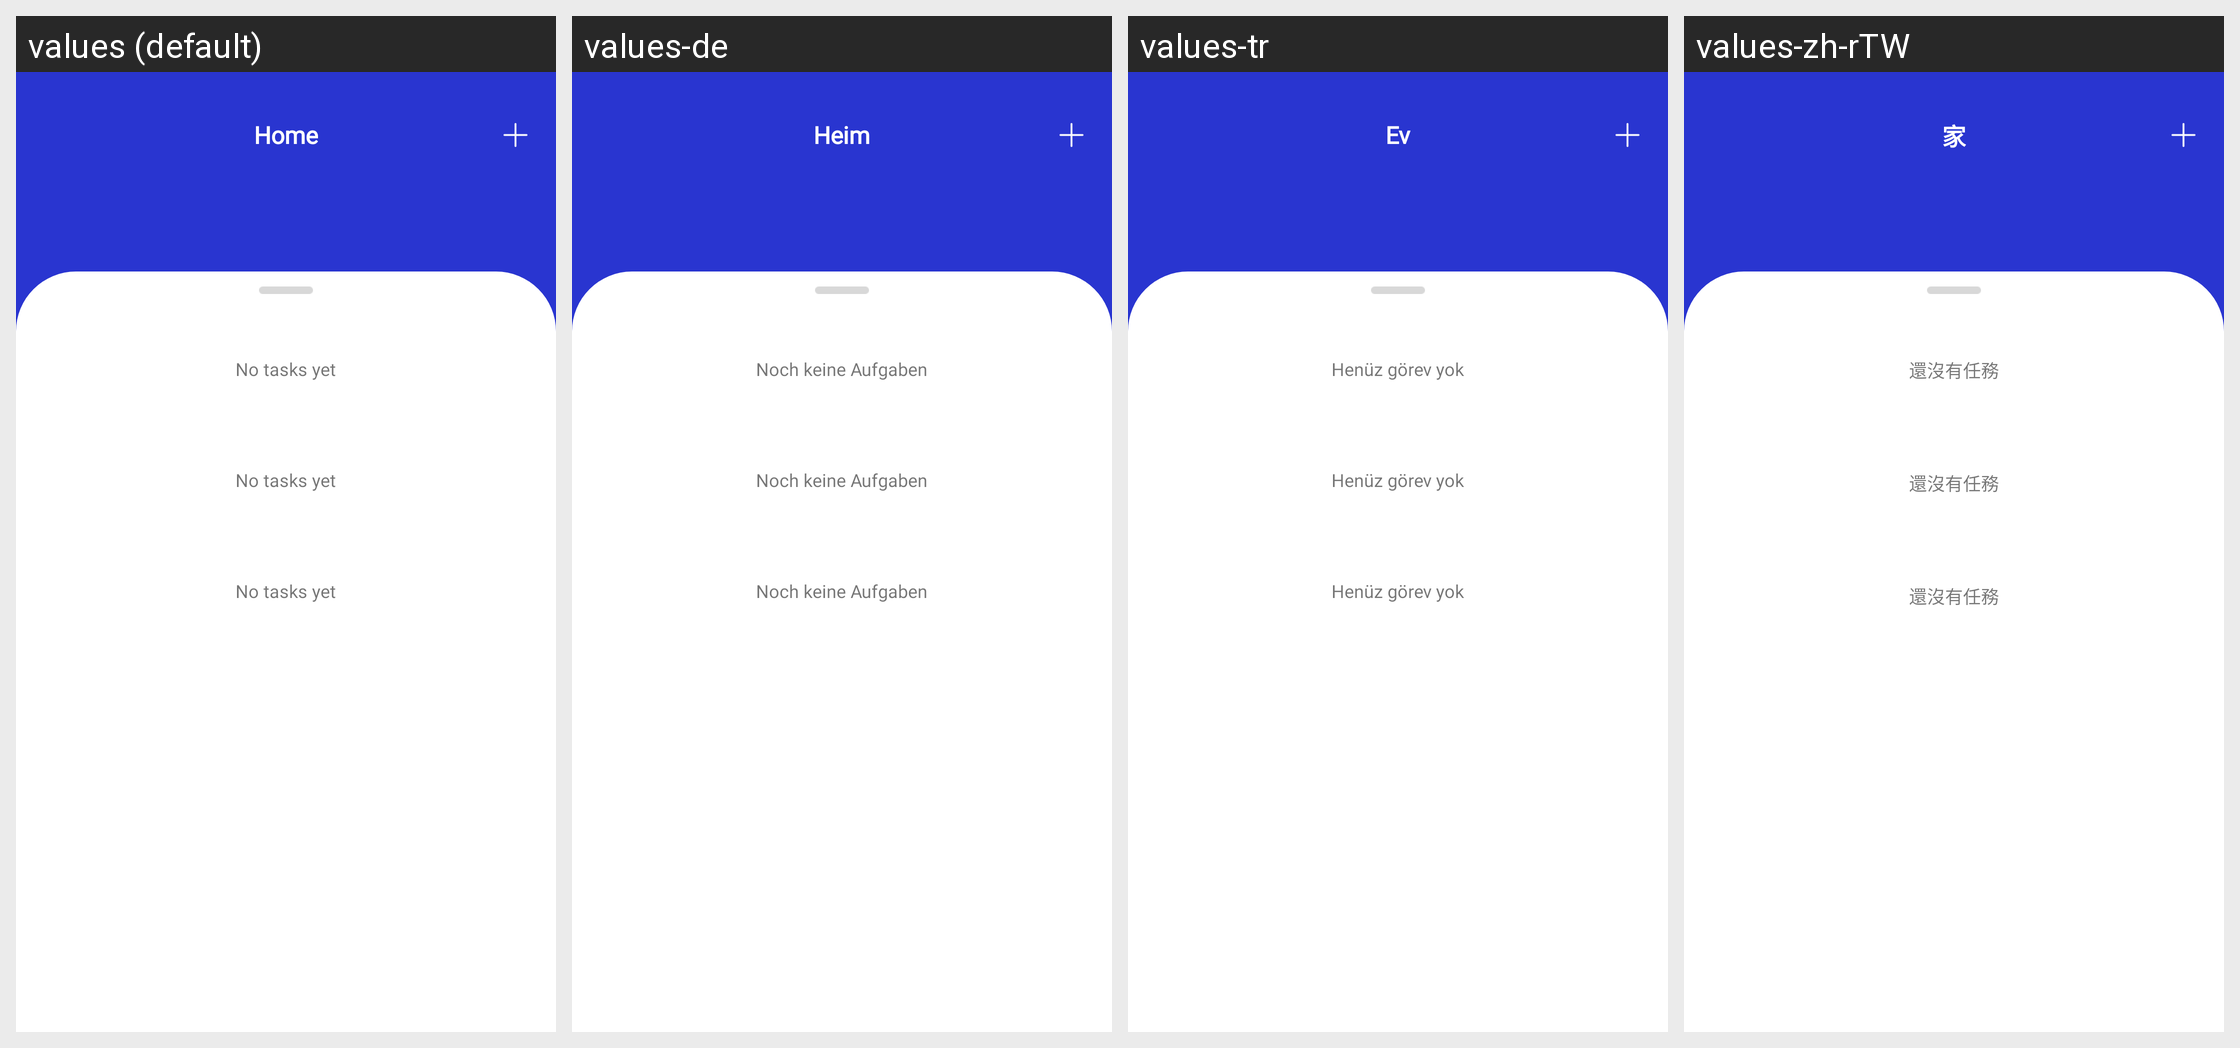

Translations of the strings shown on this Android screen, per locale in the grid:
Android screen res/layout/fragment_main.xml rendered under 4 locales, left to right: values (default), values-de, values-tr, values-zh-rTW. Device: Nexus 5 (rendered at 1080×1920; each locale shown at half size, 540×960, under a caption strip naming it); theme Theme.CalendarPlanner.
Other locales in the repository, not shown: values-el, values-fr, values-it, values-ka, values-pt, values-ru.
Strings drawn on this screen, with the default value and each locale's value (text and hints the layout hard-codes, and strings that could not be matched under every locale, appear in the picture but are not listed):

home
  values: Home
  values-de: Heim
  values-tr: Ev
  values-zh-rTW: 家

no_tasks_yet
  values: No tasks yet
  values-de: Noch keine Aufgaben
  values-tr: Henüz görev yok
  values-zh-rTW: 還沒有任務
